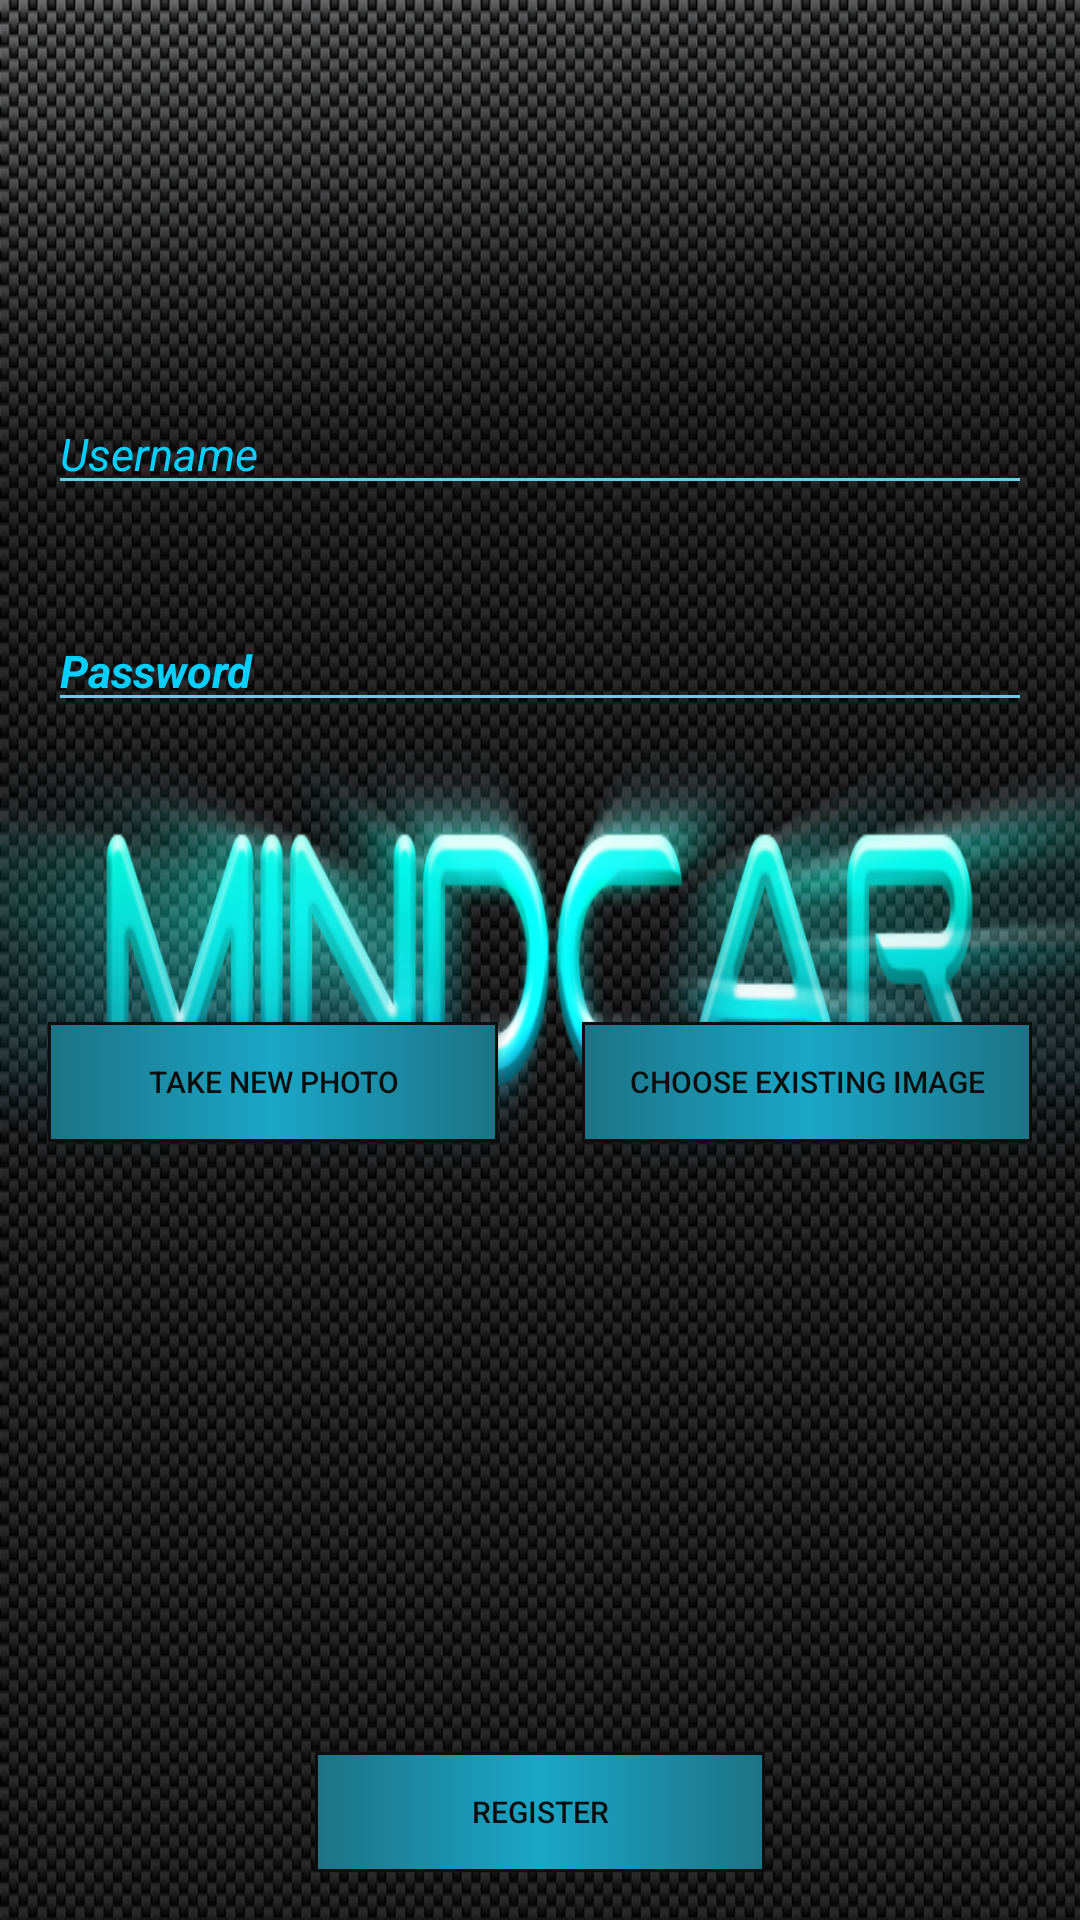

Android layout source for this screen:
<!-- AndroidManifest.xml: application theme AppTheme -->
<!-- res/layout/activity_register.xml -->
<?xml version="1.0" encoding="utf-8"?>
<RelativeLayout xmlns:android="http://schemas.android.com/apk/res/android"
    xmlns:app="http://schemas.android.com/apk/res-auto"
    xmlns:tools="http://schemas.android.com/tools"
    android:layout_width="match_parent"
    android:layout_height="match_parent"
    android:fitsSystemWindows="true"
    tools:context=".ui.RegistrationActivity">

    <include layout="@layout/content_register"
        android:layout_alignParentTop="true"
        android:layout_alignParentLeft="true"
        android:layout_alignParentStart="true" />

</RelativeLayout>
<!-- res/layout/content_register.xml (included above) -->
<?xml version="1.0" encoding="utf-8"?>
<RelativeLayout xmlns:android="http://schemas.android.com/apk/res/android"
    xmlns:app="http://schemas.android.com/apk/res-auto"
    xmlns:tools="http://schemas.android.com/tools"
    style="@style/MindCarTheme"
    android:layout_width="match_parent"
    android:layout_height="wrap_content"
    android:paddingBottom="@dimen/activity_vertical_margin"
    android:paddingLeft="@dimen/activity_horizontal_margin"
    android:paddingRight="@dimen/activity_horizontal_margin"
    android:paddingTop="@dimen/activity_vertical_margin"
    app:layout_behavior="@string/appbar_scrolling_view_behavior"
    tools:context="package mindcar.testing.Register"
    tools:showIn="@layout/activity_register">

    <ImageView
        android:layout_width="100dp"
        android:layout_height="100dp"
        android:id="@+id/imgPicture"
        android:clickable="true"
        android:layout_alignParentTop="true"
        android:layout_alignParentRight="true"
        android:layout_alignParentEnd="true" />

    <EditText
        android:layout_width="wrap_content"
        android:layout_height="wrap_content"
        android:inputType="textPersonName"
        android:hint="Username"
        android:ems="10"
        android:id="@+id/ET_USER_NAME"
        android:editable="true"
        android:backgroundTint="@color/editline"
        android:layout_below="@+id/imgPicture"
        android:layout_alignParentLeft="true"
        android:layout_alignParentRight="true"
        android:layout_marginBottom="20dp"
        style="@style/EditText"/>



    <EditText
        android:layout_width="match_parent"
        android:layout_height="wrap_content"
        android:id="@+id/ET_PASS"
        android:layout_marginBottom="20dp"
        android:textColor="#3efafa"
        android:textStyle="bold|italic"
        android:editable="true"
        android:backgroundTint="@color/editline"
        android:layout_below="@+id/ET_USER_NAME"
        android:hint="Password"
        android:layout_alignLeft="@+id/ET_USER_NAME"
        android:layout_alignRight="@+id/ET_USER_NAME"
        android:inputType="textPassword"
        style="@style/EditText"

         />

    <Button
        style="@style/button"
        android:layout_width="@dimen/buttonWidth"
        android:layout_height="@dimen/buttonHeight"
        android:text="TAKE NEW PHOTO"
        android:id="@+id/takePhoto"
        android:background="@drawable/buttonshape"
        android:clickable="true"
        android:layout_marginTop="80dp"
        android:layout_below="@+id/ET_PASS"
        android:layout_alignParentLeft="true"
        android:layout_alignParentStart="true" />

    <Button
        style="@style/button"
        android:layout_width="@dimen/buttonWidth"
        android:layout_height="@dimen/buttonHeight"
        android:text="CHOOSE EXISTING IMAGE"
        android:background="@drawable/buttonshape"
        android:id="@+id/chooseImage"
        android:layout_alignTop="@+id/takePhoto"
        android:layout_alignRight="@+id/ET_PASS"
        android:layout_alignEnd="@+id/ET_PASS" />

    <Button
        style="@style/button"
        android:layout_width="@dimen/buttonWidth"
        android:layout_height="@dimen/buttonHeight"
        android:text="REGISTER"
        android:id="@+id/bRegister"
        android:onClick="userReg"
        android:background="@drawable/buttonshape"
        android:layout_alignParentBottom="true"
        android:layout_centerHorizontal="true" />



</RelativeLayout>
<!-- resources referenced by this layout -->
<resources>
  <color name="editline">#68cee6</color>
  <dimen name="activity_horizontal_margin">16dp</dimen>
  <dimen name="activity_vertical_margin">16dp</dimen>
  <dimen name="buttonHeight">40dp</dimen>
  <dimen name="buttonWidth">150dp</dimen>
  <!-- drawable buttonshape (drawable) -->
  <?xml version="1.0" encoding="utf-8"?>
  <shape xmlns:android="http://schemas.android.com/apk/res/android" android:shape="rectangle" 
      android:layout_height="wrap_content"
      android:layout_width="wrap_content">
      
      <corners
          android:radius="0dp"
          />
      <gradient
          android:angle="0"
          android:centerX="50%"
          android:centerColor="#1aa7c7"
          android:startColor="#1d7386"
          android:endColor="#1d7386"
          android:type="linear"
          android:width="500dp"
          />
      <padding
          android:left="0dp"
          android:top="0dp"
          android:right="0dp"
          android:bottom="0dp"
          />
      <size
          android:width="50dp"
          android:height="60dp"
          />
      <stroke
          android:width="1dp"
          android:color="#0e0e0e"
          />
  </shape>
  <style name="EditText">
          <item name="android:textColor">@color/colorPrimary</item>
          <item name="android:textSize">15dp</item>
          <item name="android:textStyle">italic</item>
          <item name="android:textAllCaps">true</item>
          <item name="android:layout_marginTop">15dp</item>
          <item name="android:backgroundTint">@color/editline</item>
      </style>
  <style name="MindCarTheme" parent="Theme.AppCompat.Light.NoActionBar">
          <item name="colorPrimaryDark">@color/colorPrimaryDark</item>
          <item name="colorPrimary">@color/colorPrimaryDark</item>
          <item name="colorAccent">@color/colorAccent</item>
          <item name="android:background">@drawable/background</item>
          <item name="android:textSize">15dp</item>
          <item name="android:textColor">@color/colorPrimary</item>
          <item name="android:textColorHint">@color/colorPrimary</item>
          <item name="android:colorForeground">@color/foreground_material_light</item>
          <item name="android:colorBackground">@drawable/background</item>
      </style>
  <style name="button">
          <item name="android:background">@drawable/buttonshape</item>
          <item name="android:textColor">@color/buttontextcolor</item>
          <item name="android:textSize">10dp</item>
          <item name="android:gravity">center_vertical|center_horizontal</item>
          <item name="android:textAllCaps">true</item>
      </style>
  <style name="AppTheme" parent="Theme.AppCompat.Light.NoActionBar">
          
          <item name="colorPrimaryDark">@color/colorPrimaryDark</item>
          <item name="colorPrimary">@color/colorPrimaryDark</item>
          <item name="colorAccent">@color/colorAccent</item>
          <item name="android:windowBackground">@drawable/emptybackground</item>
          <item name="android:textSize">15dp</item>
          <item name="android:textColor">@color/colorPrimary</item>
          <item name="android:textColorHint">@color/colorPrimary</item>
          <item name="android:colorForeground">@color/foreground_material_light</item>
      </style>
  <color name="colorPrimary">#00d0ff</color>
  <color name="colorPrimaryDark">#3d3c3c</color>
  <color name="colorAccent">#00d0ff</color>
  <color name="foreground_material_light">#322f2f</color>
  <color name="buttontextcolor">#0e0e0e</color>
  <!-- drawable emptybackground: png bitmap (drawable, 837568 bytes) -->
</resources>
